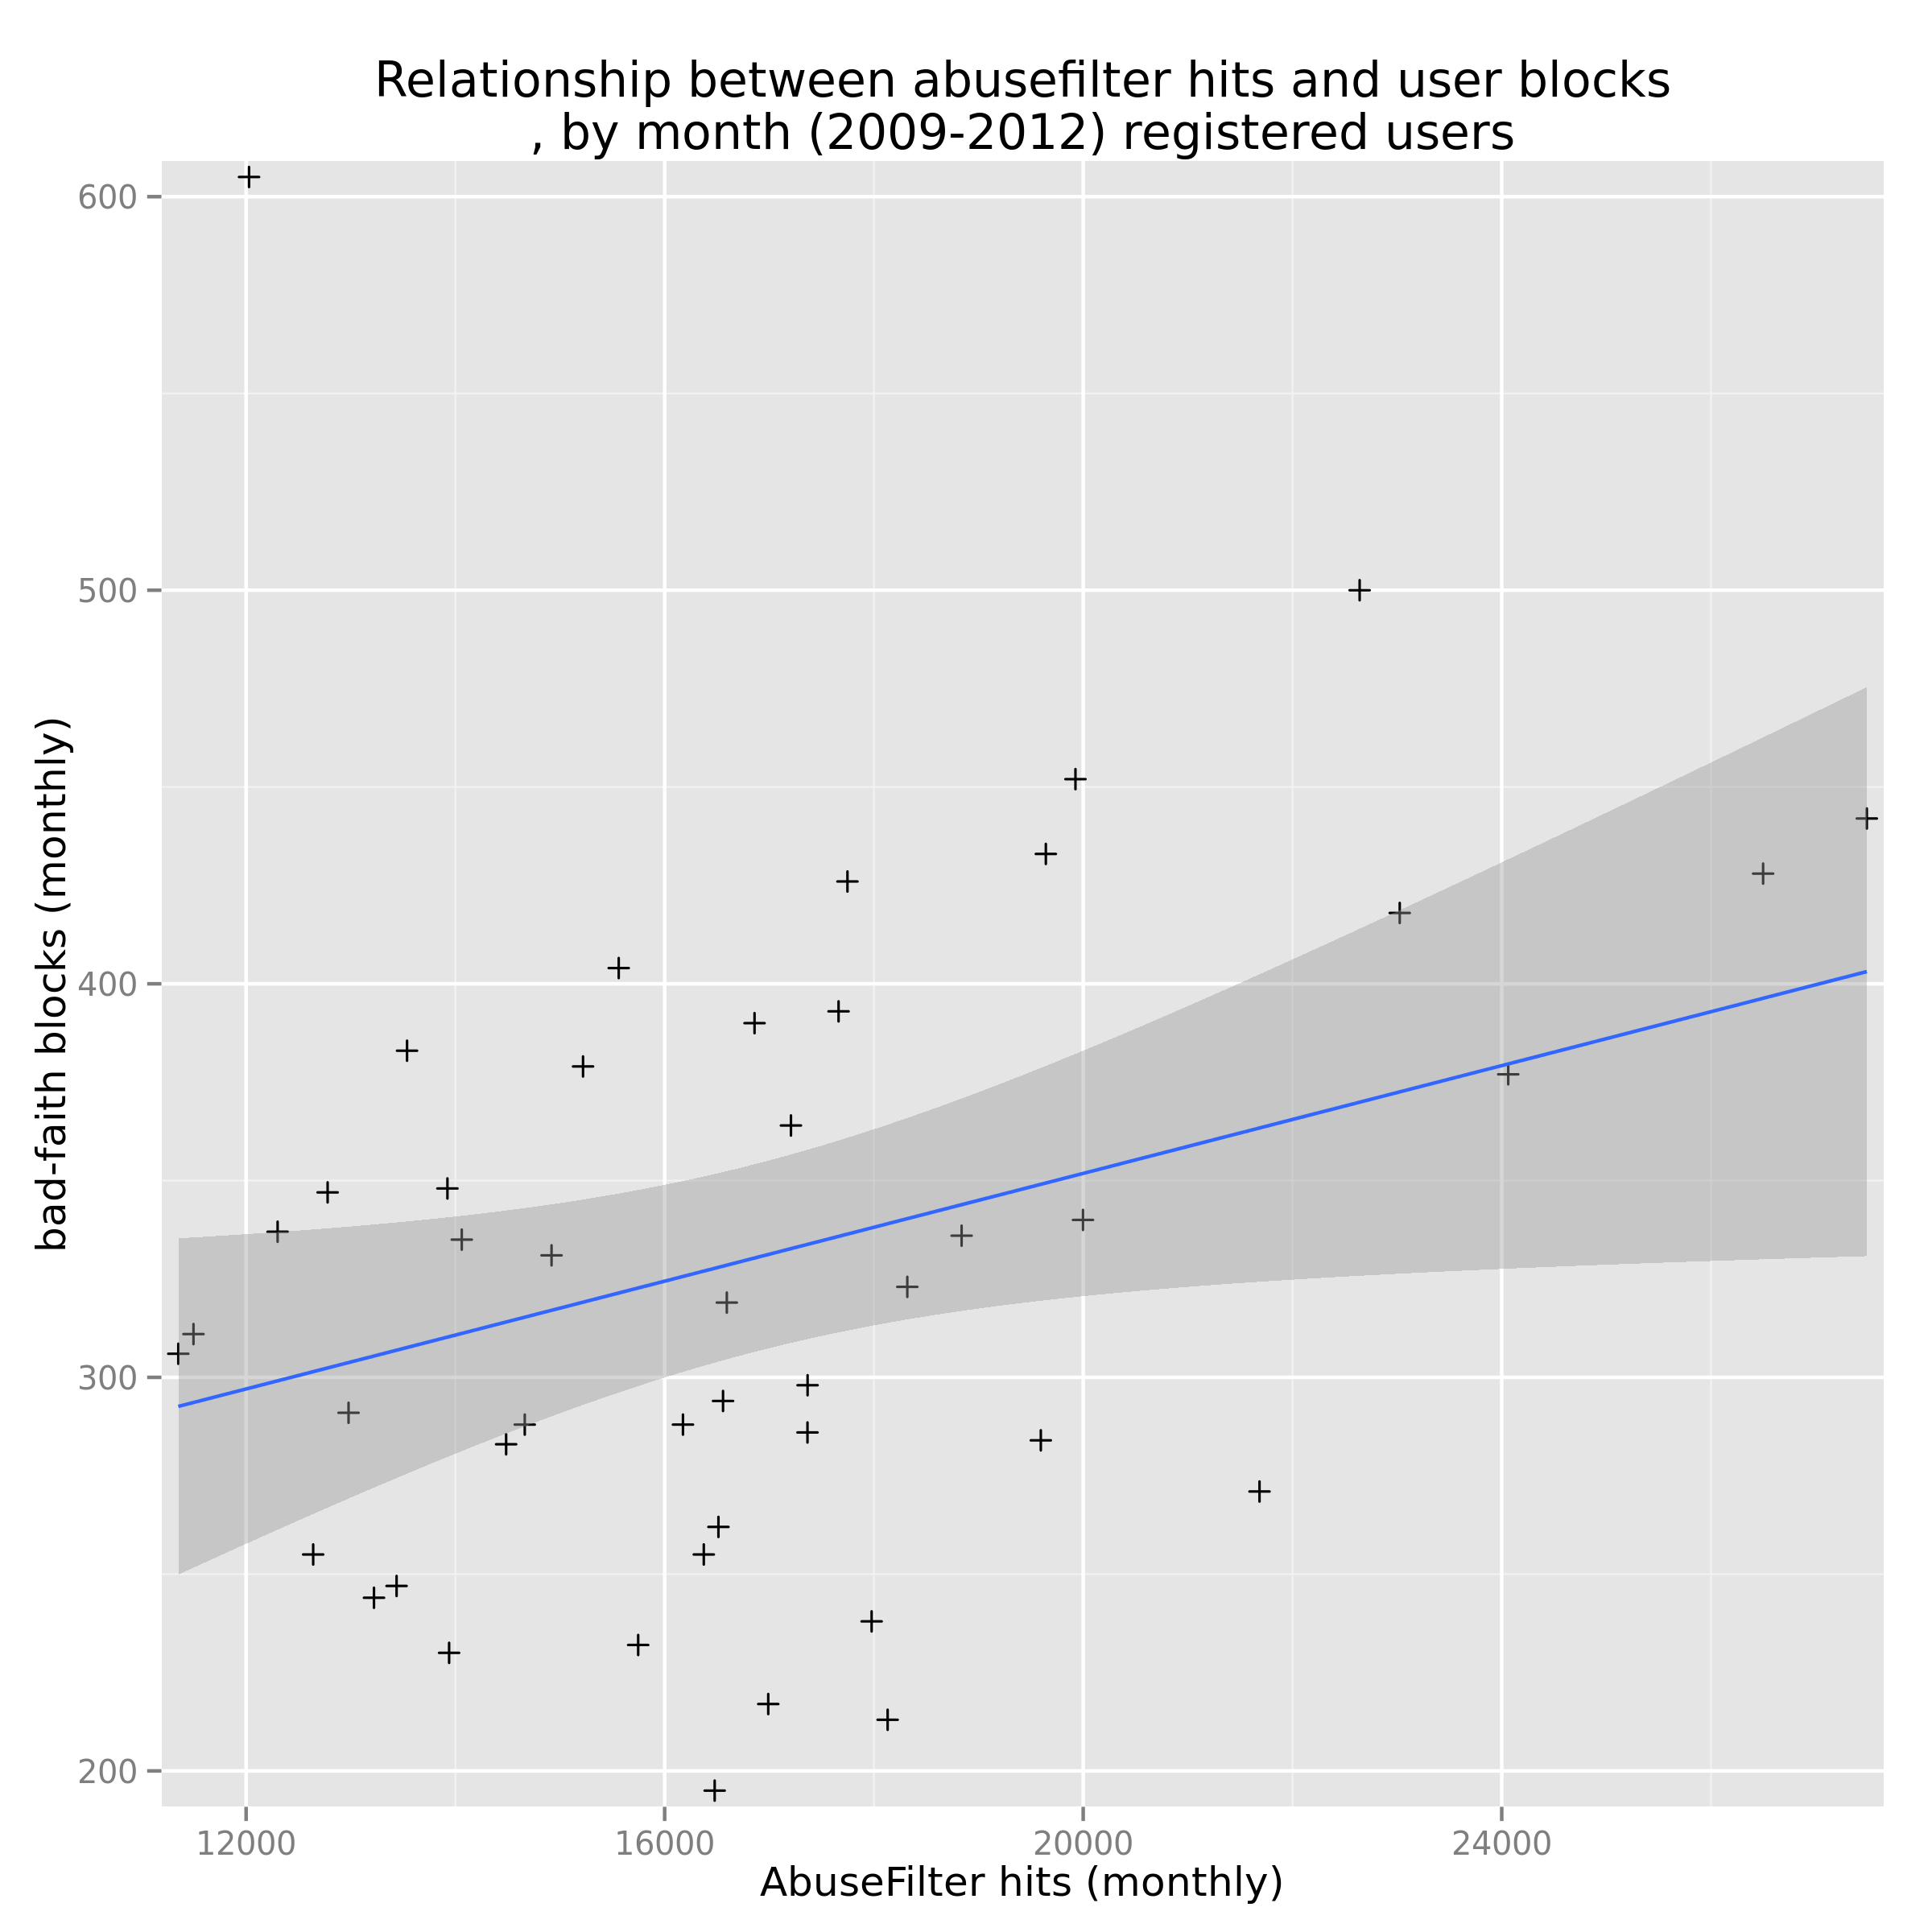

Source data for this figure (header and first rows):
timestamp	total.hits	strict.hits	blocks
200903	12028	468	605
200904	26498	941	428
200905	27489	723	442
200906	22642	999	500
200907	19926	718	452
200908	19643	1109	433
200909	24062	2548	377
200910	23025	2534	418
200911	17662	2855	393
200912	13538	2213	383
201001	15561	2490	404
201002	16859	3614	390
201003	17747	3106	426
201004	15220	1805	379
201005	17207	5667	364
201006	13924	3937	348
201007	12301	3005	337
201008	12779	3112	347
201009	14061	3464	335
201010	16594	4188	319
201011	18838	3807	336
201012	16175	2998	288
201101	17365	2944	286
201102	19998	4565	340
201103	21685	4697	271
201104	19595	3727	284
201105	18319	3261	323
201106	14919	2386	331
201107	11352	1958	306
201108	11497	2198	311
201109	13940	3328	230
201110	17366	5167	298
201111	17978	5823	238
201112	14663	4772	288
201201	16558	4851	294
201202	16514	5480	262
201203	16374	5249	255
201204	15747	4969	232
201205	16990	5543	217
201206	13438	3948	247
201207	12641	3569	255
201208	12979	4053	291
201209	14485	4905	283
201210	18131	6769	213
201211	16478	5948	195
201212	13222	4062	244
